Dataset: oil_palm_fruit (GitHub, Hartinidamanik/OilPalm_Research). Classes: overripe, ripe, underripe, unripe.

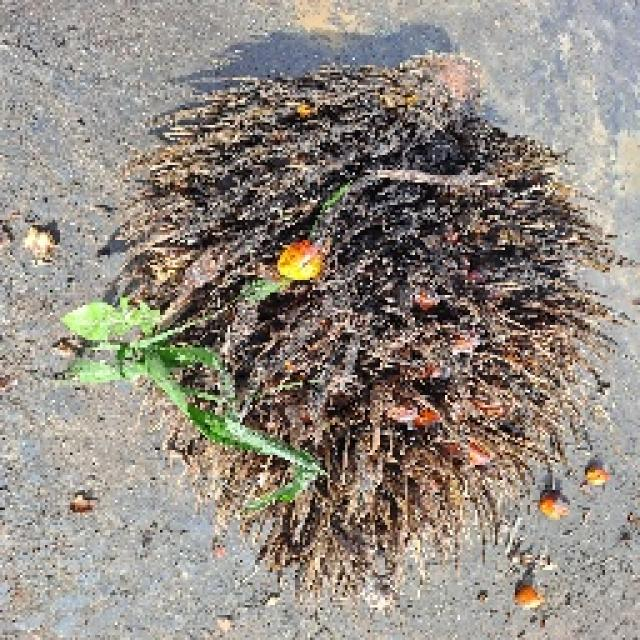
Label: overripe

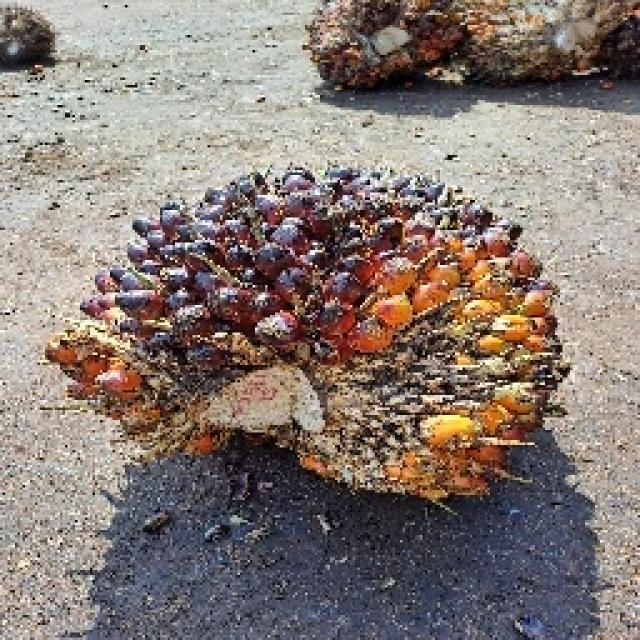
Label: underripe

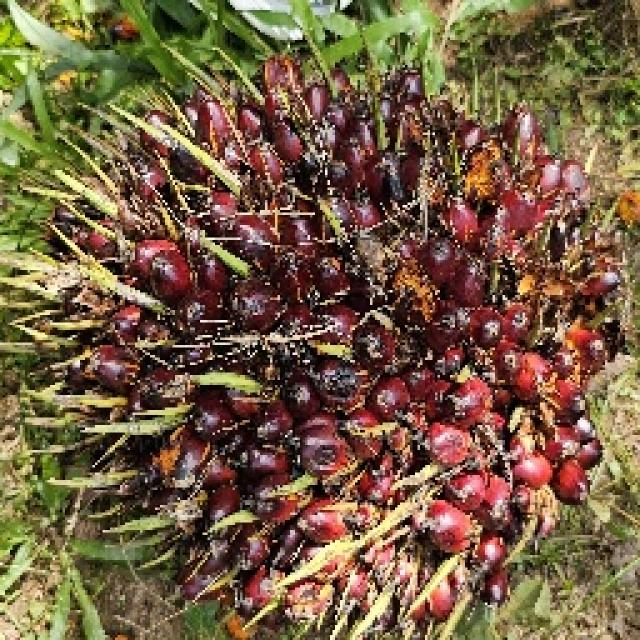
Label: ripe

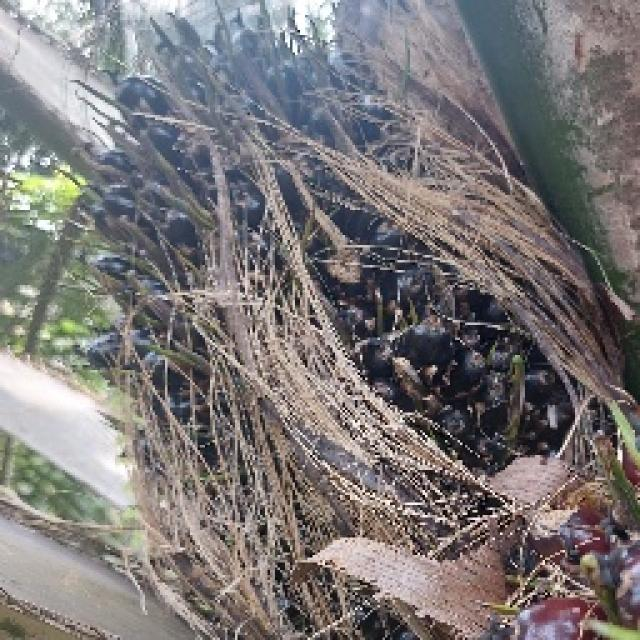
Label: unripe

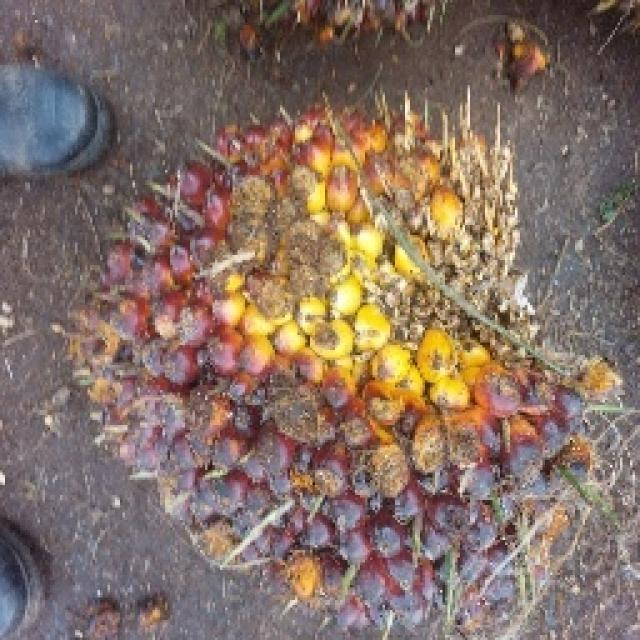
Label: underripe

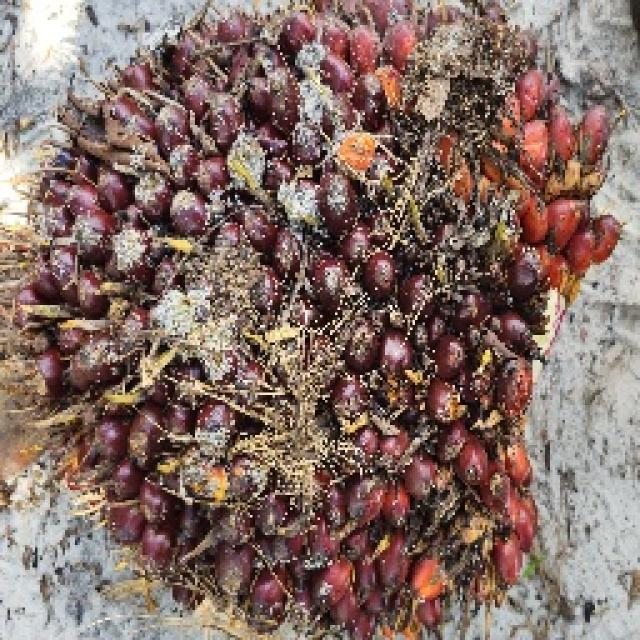
Label: ripe
